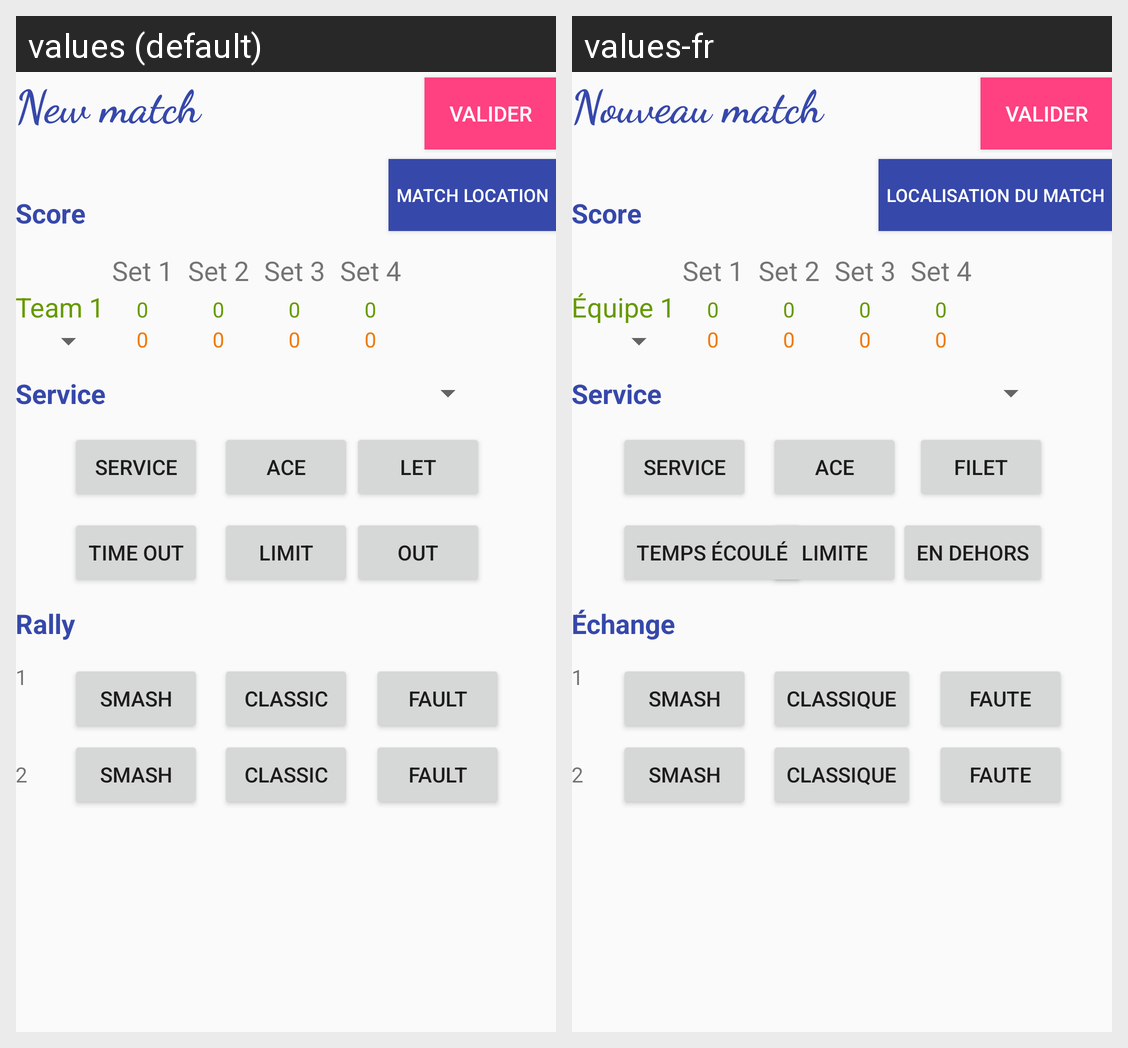

The Android screen above is rendered under two locales of the same app. Produce the string resources it draws, with the default and per-locale values.
Android screen res/layout/activity_new_match.xml rendered under 2 locales, left to right: values (default), values-fr. Device: Nexus 5 (rendered at 1080×1920; each locale shown at half size, 540×960, under a caption strip naming it); theme AppTheme.
Strings drawn on this screen, with the default value and each locale's value (text and hints the layout hard-codes, and strings that could not be matched under every locale, appear in the picture but are not listed):

Service
  values: Service
  values-fr: Service

Limit
  values: Limit
  values-fr: Limite

Out
  values: Out
  values-fr: En dehors

Score
  values: Score
  values-fr: Score

Set_1
  values: Set 1
  values-fr: Set 1

Set_2
  values: Set 2
  values-fr: Set 2

Set_3
  values: Set 3
  values-fr: Set 3

Set_4
  values: Set 4
  values-fr: Set 4

Team1
  values: Team 1
  values-fr: Équipe 1

Smash
  values: Smash
  values-fr: Smash

Classic
  values: Classic
  values-fr: Classique

Fault
  values: Fault
  values-fr: Faute

Rally
  values: Rally
  values-fr: Échange

Let
  values: Let
  values-fr: Filet

Time_out
  values: Time out
  values-fr: Temps écoulé

Ace
  values: Ace
  values-fr: Ace

New_m
  values: New match
  values-fr: Nouveau match

Local_m
  values: Match Location
  values-fr: Localisation du match
